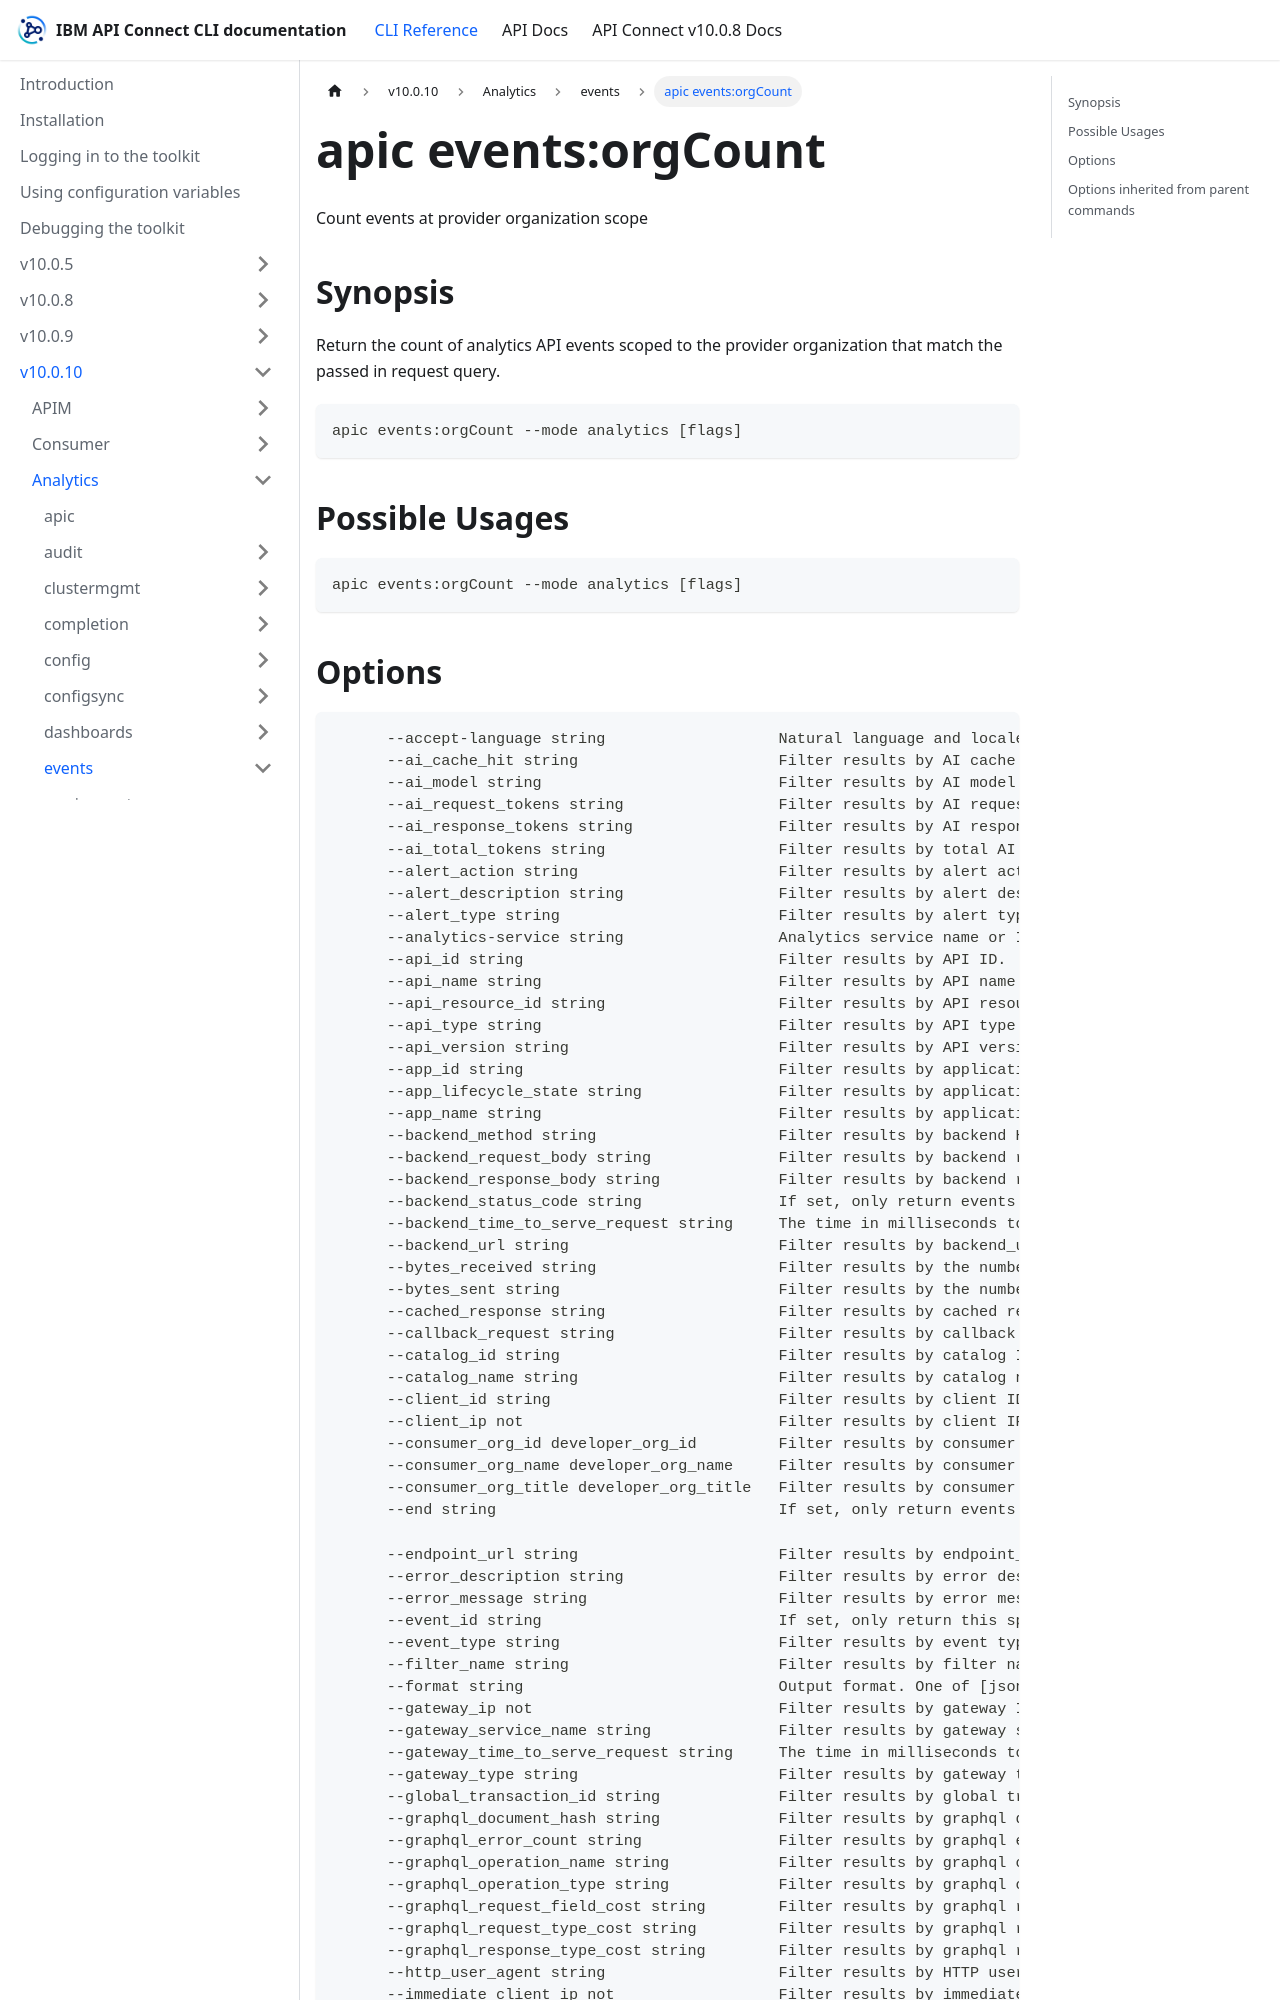

repository: ibm-apiconnect/clidocs · page: docs/v10010/analytics/events/apic_events_orgCount.html · generator: docusaurus

---
tags:
- "group: events"
- "scope: org"
---
# apic events:orgCount

Count events at provider organization scope

## Synopsis

Return the count of analytics API events scoped to the provider organization that match the passed in request query.

```
apic events:orgCount --mode analytics [flags]
```

## Possible Usages

```
apic events:orgCount --mode analytics [flags]
```
